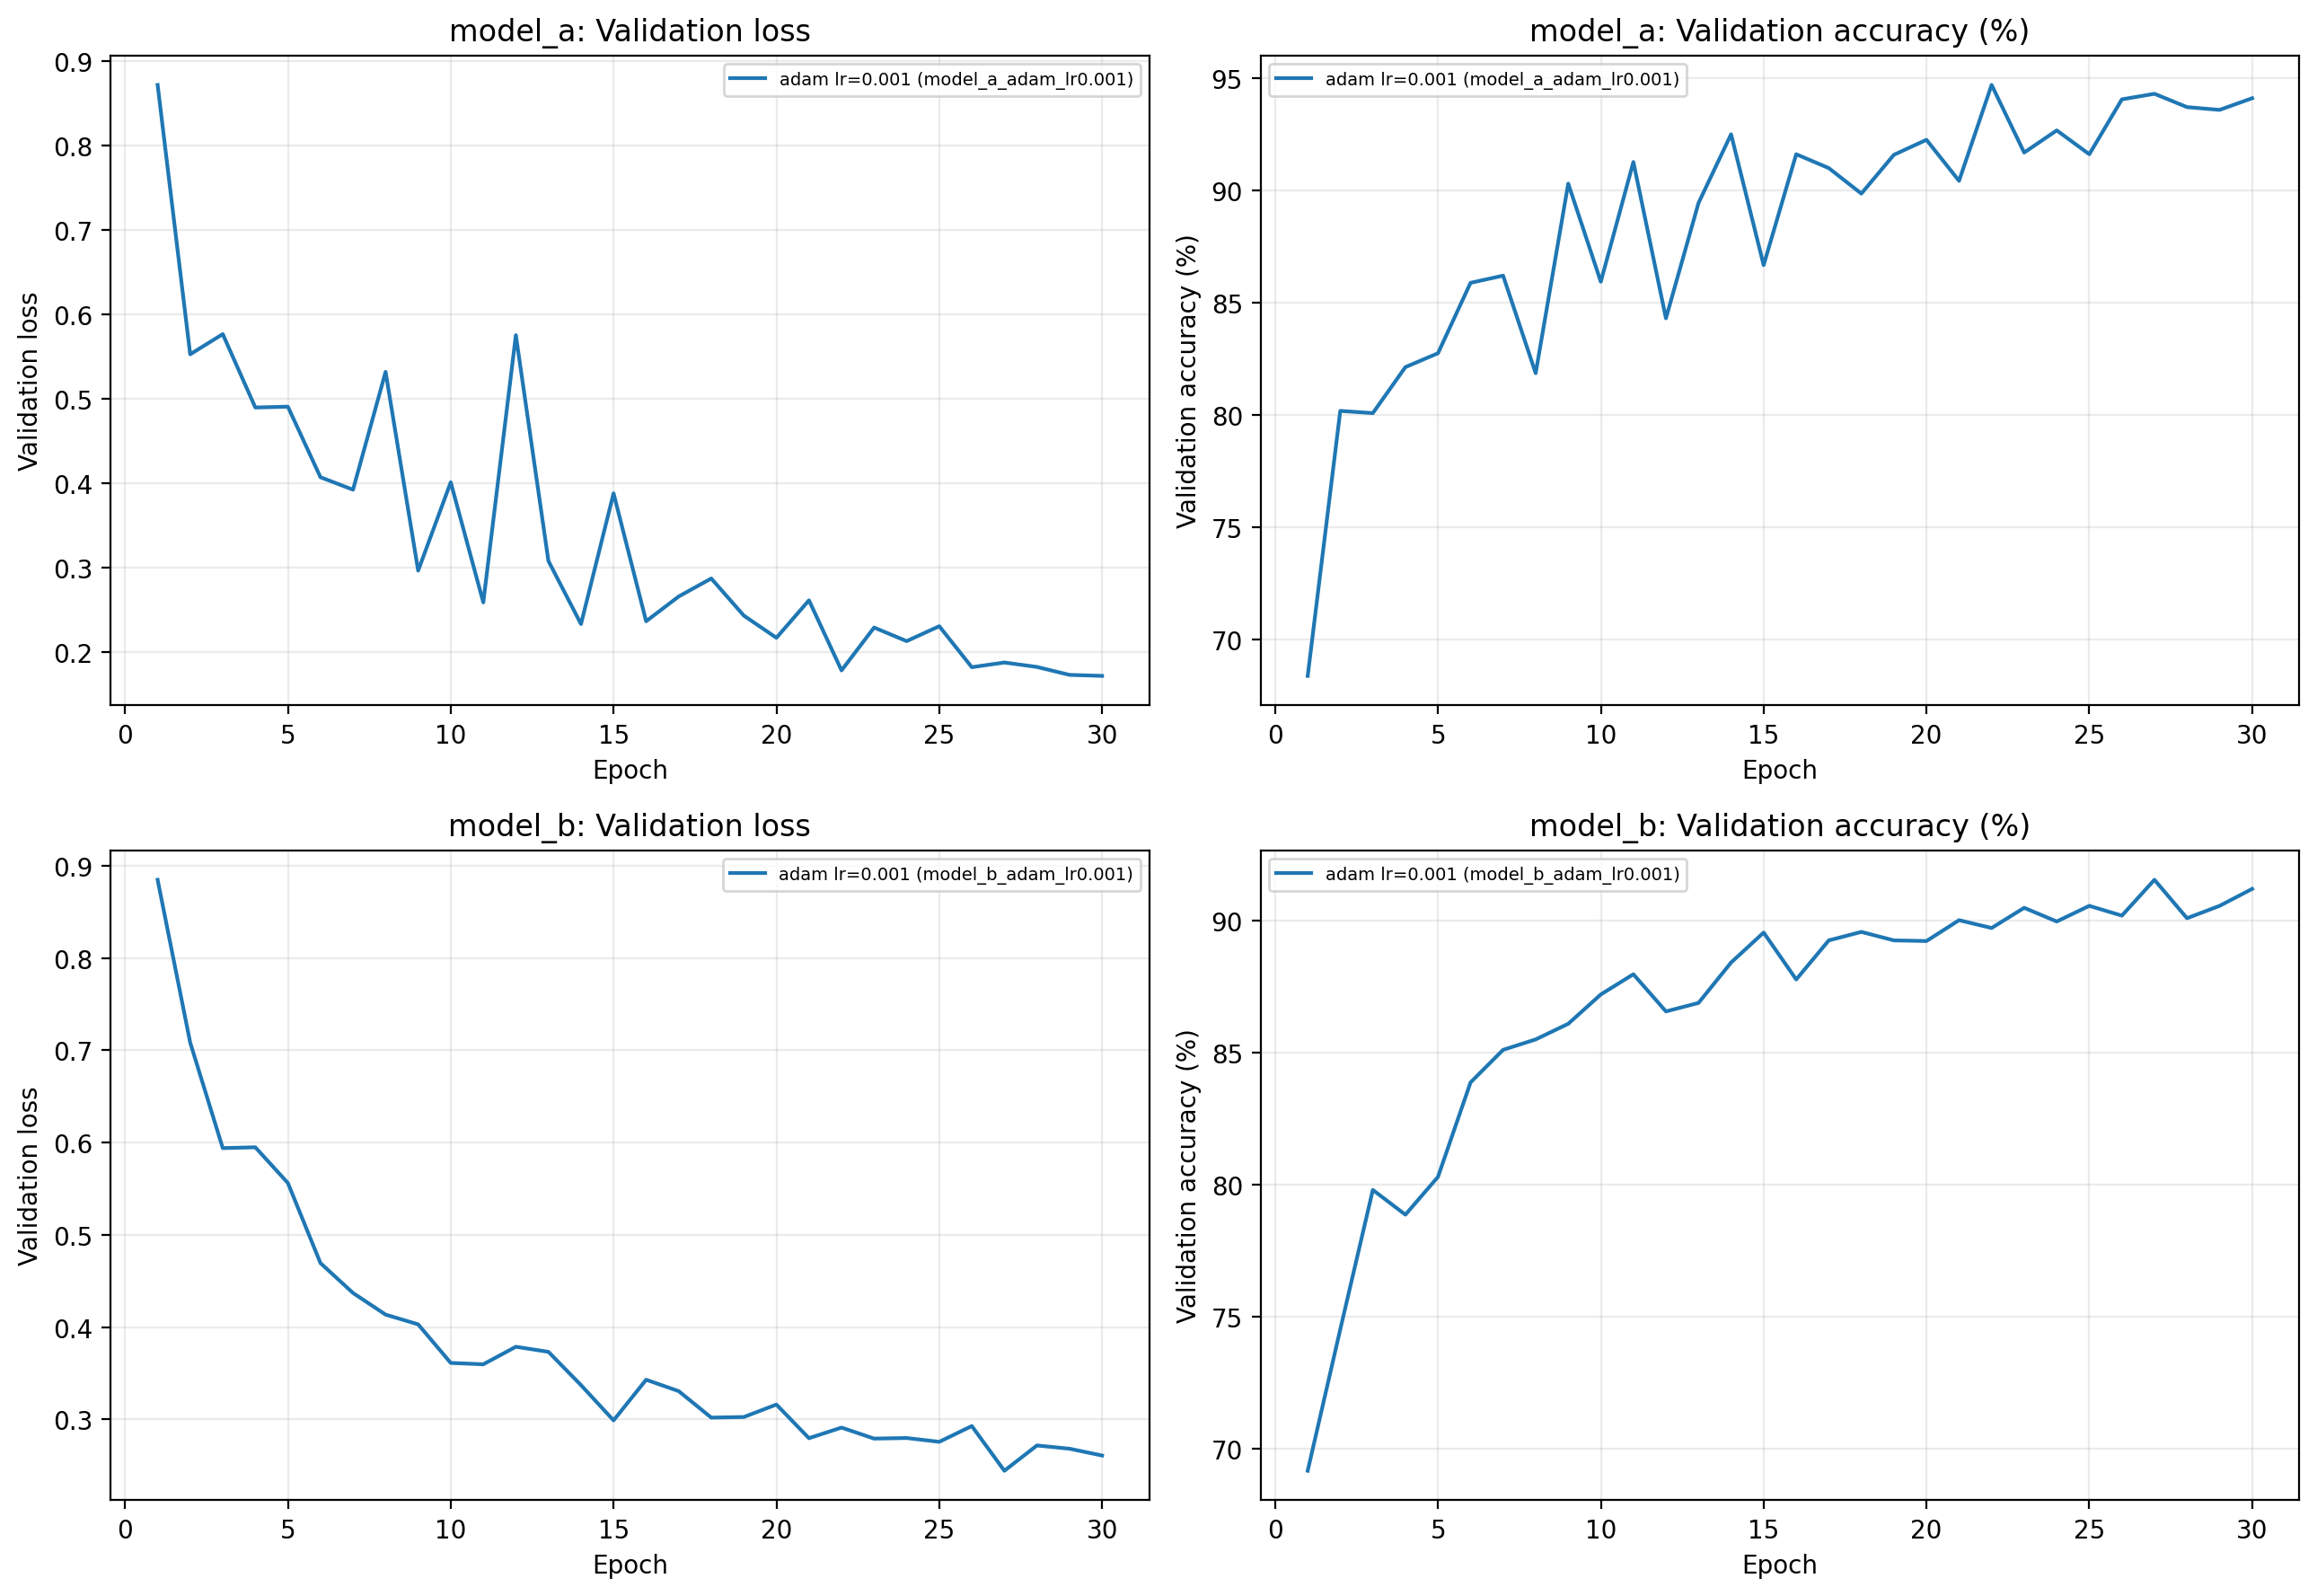

Data behind this chart, as committed beside it:
run_folder, model, optimizer, learning_rate, selected_epoch, selected_val_loss, selected_val_accuracy_percent, mean_train_seconds, mean_train_seconds_excluding_first
model_a_adam_lr0.001, model_a, adam, 0.001, 30, 0.1721, 94.12, 26.78, 25.27
model_b_adam_lr0.001, model_b, adam, 0.001, 27, 0.2445, 91.56, 27.79, 24.95
